The GitHub repository mys3lfasfaan/Advanced_Retinal_Classification contains a labelled image folder "RFMID - Cropped" with 4 categories: ARMD, MYA, normal, TSLN. Examples follow, each with its label.

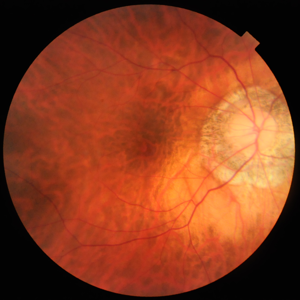
Label: MYA

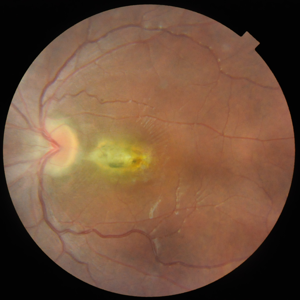
Label: ARMD

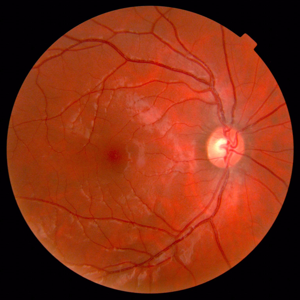
Label: normal

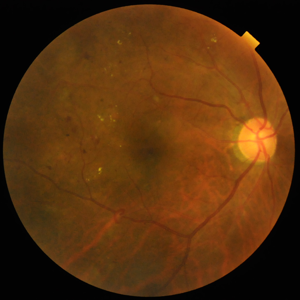
Label: TSLN

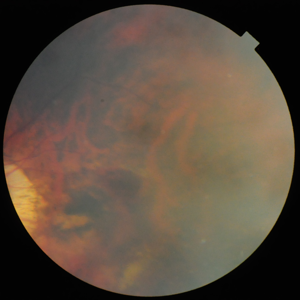
Label: MYA

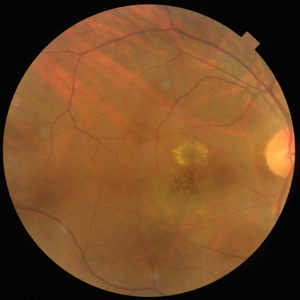
Label: ARMD
